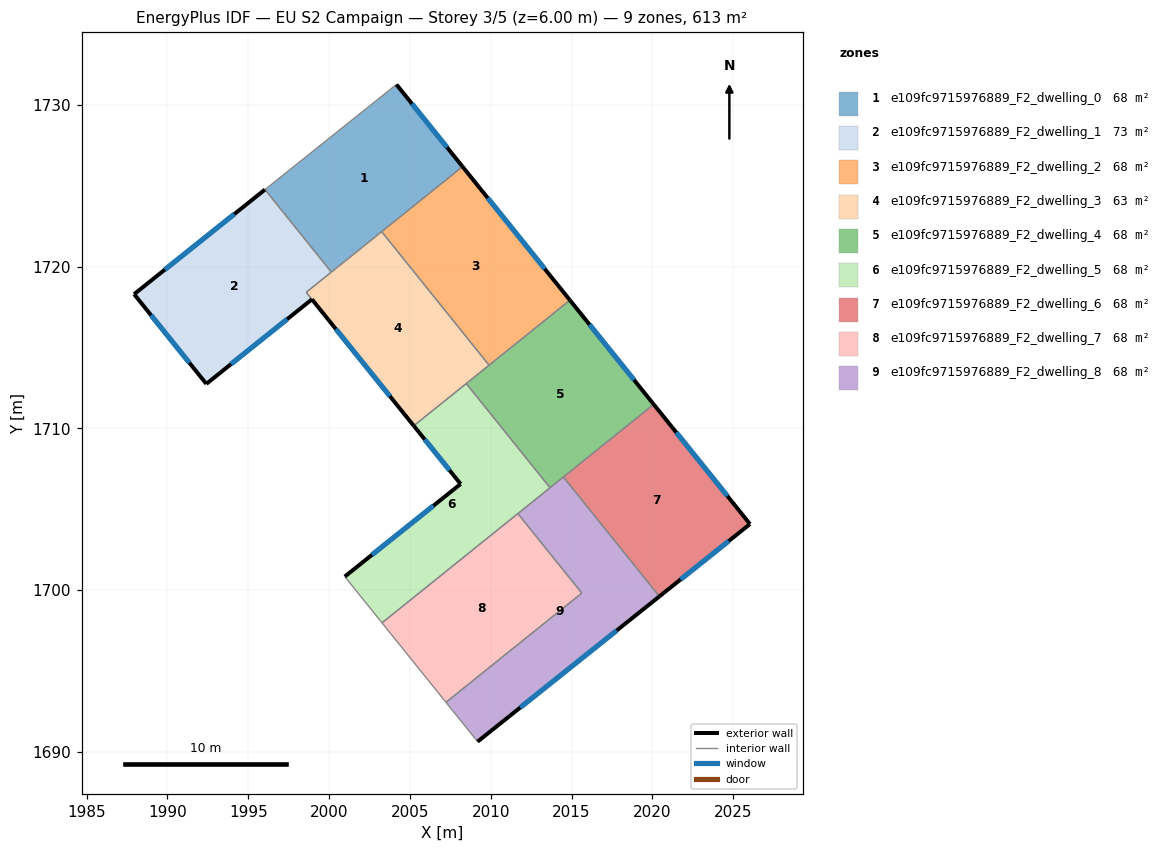
=== STOREY PLAN SPEC (per zone: floor XY polygon, exterior-wall plan segments, windows/doors) ===
zone 1: e109fc9715976889_F2_dwelling_0  (68.1 m²)
  floor: (2004.17, 1731.28) (2008.26, 1726.20) (2000.14, 1719.67) (1996.04, 1724.78)
  exterior wall: (2008.26, 1726.20) – (2004.17, 1731.28)  [6.5 m]
    window: (2007.30, 1727.39) – (2005.13, 1730.09)  [5.5 m²]
  interior walls: 4
zone 2: e109fc9715976889_F2_dwelling_1  (72.7 m²)
  floor: (1996.04, 1724.78) (2000.14, 1719.67) (1998.59, 1718.42) (1998.94, 1717.99) (1992.41, 1712.76) (1987.94, 1718.31)
  exterior wall: (1996.04, 1724.78) – (1987.94, 1718.31)  [10.4 m]
    window: (1994.13, 1723.26) – (1989.84, 1719.83)  [8.7 m²]
  exterior wall: (1992.41, 1712.76) – (1998.94, 1717.99)  [8.4 m]
    window: (1993.94, 1713.99) – (1997.41, 1716.76)  [7.1 m²]
  exterior wall: (1987.94, 1718.31) – (1992.41, 1712.76)  [7.1 m]
    window: (1988.99, 1717.00) – (1991.36, 1714.06)  [6.0 m²]
  interior walls: 3
zone 3: e109fc9715976889_F2_dwelling_2  (68.1 m²)
  floor: (2008.26, 1726.20) (2014.90, 1717.94) (2009.90, 1713.91) (2003.25, 1722.18)
  exterior wall: (2014.90, 1717.94) – (2008.26, 1726.20)  [10.6 m]
    window: (2013.34, 1719.88) – (2009.82, 1724.26)  [8.9 m²]
  interior walls: 3
zone 4: e109fc9715976889_F2_dwelling_3  (63.4 m²)
  floor: (2003.25, 1722.18) (2009.90, 1713.91) (2005.24, 1710.17) (1998.59, 1718.43)
  exterior wall: (1998.94, 1717.99) – (2005.24, 1710.17)  [10.0 m]
    window: (2000.42, 1716.15) – (2003.76, 1712.00)  [8.5 m²]
  interior walls: 6
zone 5: e109fc9715976889_F2_dwelling_4  (68.1 m²)
  floor: (2014.90, 1717.94) (2020.08, 1711.49) (2013.67, 1706.33) (2008.49, 1712.78)
  exterior wall: (2020.08, 1711.49) – (2014.90, 1717.94)  [8.3 m]
    window: (2018.87, 1713.00) – (2016.12, 1716.42)  [7.0 m²]
  interior walls: 5
zone 6: e109fc9715976889_F2_dwelling_5  (68.1 m²)
  floor: (2008.49, 1712.78) (2013.67, 1706.33) (2003.28, 1697.97) (2000.97, 1700.84) (2008.14, 1706.56) (2005.24, 1710.17)
  exterior wall: (2008.14, 1706.56) – (2000.97, 1700.84)  [9.2 m]
    window: (2006.45, 1705.22) – (2002.65, 1702.18)  [7.7 m²]
  exterior wall: (2005.24, 1710.17) – (2008.14, 1706.56)  [4.6 m]
    window: (2005.92, 1709.32) – (2007.46, 1707.41)  [3.9 m²]
  interior walls: 5
zone 7: e109fc9715976889_F2_dwelling_6  (68.1 m²)
  floor: (2020.08, 1711.49) (2026.04, 1704.08) (2020.44, 1699.61) (2014.50, 1707.00)
  exterior wall: (2020.44, 1699.61) – (2026.04, 1704.08)  [7.2 m]
    window: (2021.75, 1700.66) – (2024.72, 1703.03)  [6.1 m²]
  exterior wall: (2026.04, 1704.08) – (2020.08, 1711.49)  [9.5 m]
    window: (2024.64, 1705.82) – (2021.48, 1709.75)  [8.0 m²]
  interior walls: 2
zone 8: e109fc9715976889_F2_dwelling_7  (68.1 m²)
  floor: (2011.68, 1704.73) (2015.64, 1699.81) (2007.23, 1693.06) (2003.28, 1697.97)
  interior walls: 4
zone 9: e109fc9715976889_F2_dwelling_8  (68.1 m²)
  floor: (2014.50, 1707.00) (2020.44, 1699.61) (2009.19, 1690.62) (2007.23, 1693.06) (2015.64, 1699.81) (2011.68, 1704.73)
  exterior wall: (2009.19, 1690.62) – (2020.44, 1699.61)  [14.4 m]
    window: (2011.83, 1692.73) – (2017.79, 1697.50)  [12.1 m²]
  interior walls: 6

=== DERIVED (storey summary) ===
Building: EU S2 Campaign
Storey: 3 of 5  (floor level z = 6.00 m)
Storey gross floor area: 612.6 m²
Zones on this storey: 9
  - e109fc9715976889_F2_dwelling_0: floor 68.1 m²; exterior wall 6.5 m (19.6 m²); 1 window(s) 5.5 m²; WWR 28.1%
  - e109fc9715976889_F2_dwelling_1: floor 72.7 m²; exterior wall 25.9 m (77.6 m²); 3 window(s) 21.8 m²; WWR 28.1%
  - e109fc9715976889_F2_dwelling_2: floor 68.1 m²; exterior wall 10.6 m (31.8 m²); 1 window(s) 8.9 m²; WWR 28.1%
  - e109fc9715976889_F2_dwelling_3: floor 63.4 m²; exterior wall 10.0 m (30.1 m²); 1 window(s) 8.5 m²; WWR 28.1%
  - e109fc9715976889_F2_dwelling_4: floor 68.1 m²; exterior wall 8.3 m (24.8 m²); 1 window(s) 7.0 m²; WWR 28.1%
  - e109fc9715976889_F2_dwelling_5: floor 68.1 m²; exterior wall 13.8 m (41.4 m²); 2 window(s) 11.6 m²; WWR 28.1%
  - e109fc9715976889_F2_dwelling_6: floor 68.1 m²; exterior wall 16.7 m (50.0 m²); 2 window(s) 14.1 m²; WWR 28.1%
  - e109fc9715976889_F2_dwelling_7: floor 68.1 m²
  - e109fc9715976889_F2_dwelling_8: floor 68.1 m²; exterior wall 14.4 m (43.2 m²); 1 window(s) 12.1 m²; WWR 28.1%
Zone adjacency (shared interzone walls):
  - e109fc9715976889_F2_dwelling_0 ↔ e109fc9715976889_F2_dwelling_1
  - e109fc9715976889_F2_dwelling_0 ↔ e109fc9715976889_F2_dwelling_2
  - e109fc9715976889_F2_dwelling_0 ↔ e109fc9715976889_F2_dwelling_3
  - e109fc9715976889_F2_dwelling_1 ↔ e109fc9715976889_F2_dwelling_3
  - e109fc9715976889_F2_dwelling_2 ↔ e109fc9715976889_F2_dwelling_3
  - e109fc9715976889_F2_dwelling_2 ↔ e109fc9715976889_F2_dwelling_4
  - e109fc9715976889_F2_dwelling_3 ↔ e109fc9715976889_F2_dwelling_4
  - e109fc9715976889_F2_dwelling_3 ↔ e109fc9715976889_F2_dwelling_5
  - e109fc9715976889_F2_dwelling_4 ↔ e109fc9715976889_F2_dwelling_5
  - e109fc9715976889_F2_dwelling_4 ↔ e109fc9715976889_F2_dwelling_6
  - e109fc9715976889_F2_dwelling_4 ↔ e109fc9715976889_F2_dwelling_8
  - e109fc9715976889_F2_dwelling_5 ↔ e109fc9715976889_F2_dwelling_7
  - e109fc9715976889_F2_dwelling_5 ↔ e109fc9715976889_F2_dwelling_8
  - e109fc9715976889_F2_dwelling_6 ↔ e109fc9715976889_F2_dwelling_8
  - e109fc9715976889_F2_dwelling_7 ↔ e109fc9715976889_F2_dwelling_8